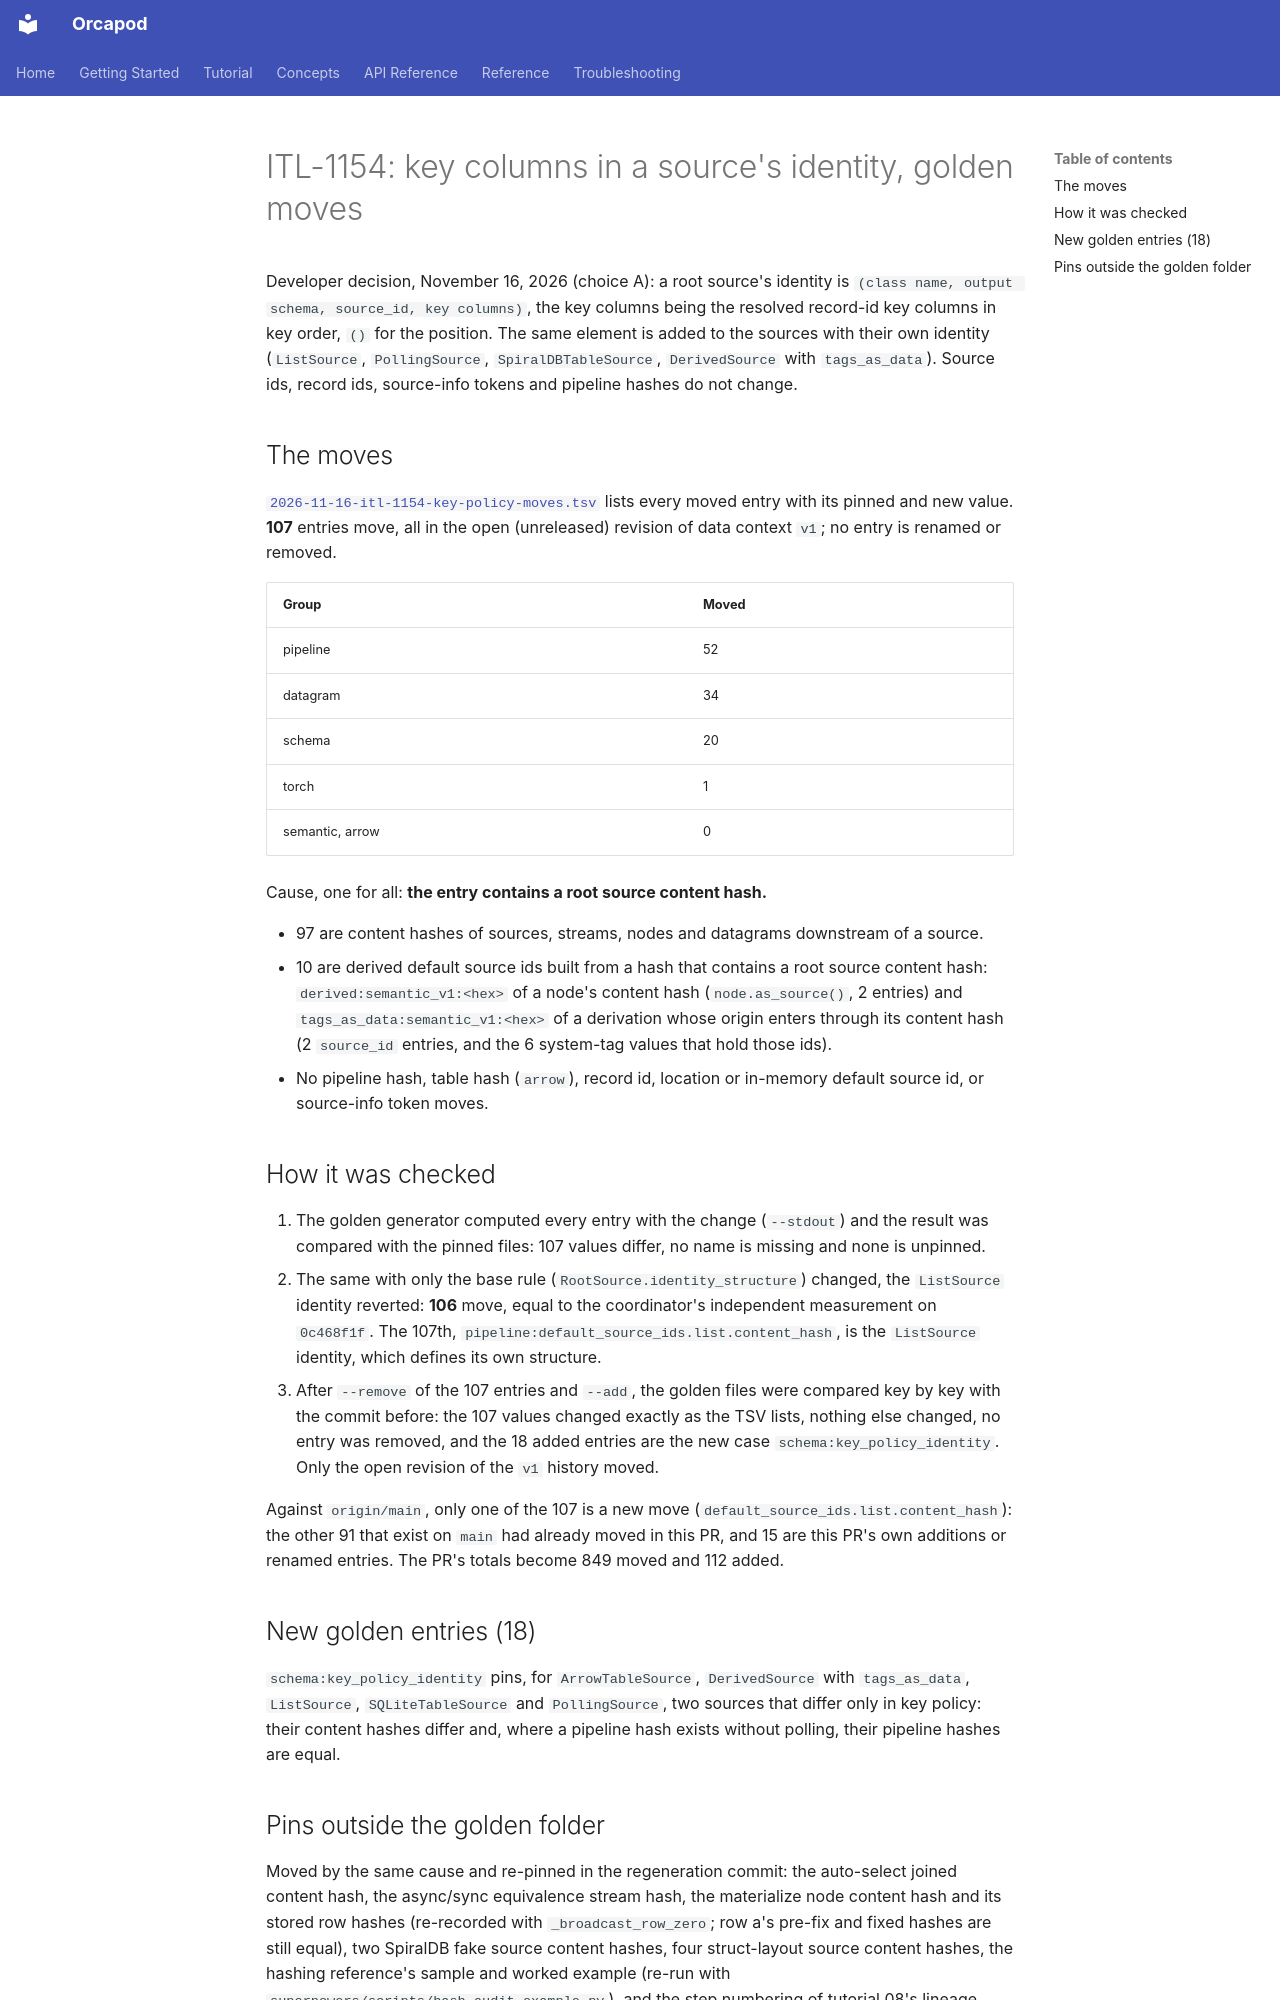

repository: nauticalab/orcapod-python · page: dev/specs/2026-11-16-itl-1154-key-policy-moves/index.html · generator: mkdocs

# ITL-1154: key columns in a source's identity, golden moves

Developer decision, November 16, 2026 (choice A): a root source's identity is
`(class name, output schema, source_id, key columns)`, the key columns being the resolved
record-id key columns in key order, `()` for the position. The same element is added to
the sources with their own identity (`ListSource`, `PollingSource`, `SpiralDBTableSource`,
`DerivedSource` with `tags_as_data`). Source ids, record ids, source-info tokens and
pipeline hashes do not change.

## The moves

[`2026-11-16-itl-1154-key-policy-moves.tsv`](2026-11-16-itl-1154-key-policy-moves.tsv)
lists every moved entry with its pinned and new value. **107** entries move, all in the
open (unreleased) revision of data context `v1`; no entry is renamed or removed.

| Group | Moved |
|---|---|
| pipeline | 52 |
| datagram | 34 |
| schema | 20 |
| torch | 1 |
| semantic, arrow | 0 |

Cause, one for all: **the entry contains a root source content hash.**

- 97 are content hashes of sources, streams, nodes and datagrams downstream of a source.
- 10 are derived default source ids built from a hash that contains a root source content
  hash: `derived:semantic_v1:<hex>` of a node's content hash (`node.as_source()`, 2
  entries) and `tags_as_data:semantic_v1:<hex>` of a derivation whose origin enters
  through its content hash (2 `source_id` entries, and the 6 system-tag values that hold
  those ids).
- No pipeline hash, table hash (`arrow`), record id, location or in-memory default
  source id, or source-info token moves.

## How it was checked

1. The golden generator computed every entry with the change (`--stdout`) and the result
   was compared with the pinned files: 107 values differ, no name is missing and none is
   unpinned.
2. The same with only the base rule (`RootSource.identity_structure`) changed, the
   `ListSource` identity reverted: **106** move, equal to the coordinator's independent
   measurement on `0c468f1f`. The 107th, `pipeline:default_source_ids.list.content_hash`,
   is the `ListSource` identity, which defines its own structure.
3. After `--remove` of the 107 entries and `--add`, the golden files were compared key by
   key with the commit before: the 107 values changed exactly as the TSV lists, nothing
   else changed, no entry was removed, and the 18 added entries are the new case
   `schema:key_policy_identity`. Only the open revision of the `v1` history moved.

Against `origin/main`, only one of the 107 is a new move
(`default_source_ids.list.content_hash`): the other 91 that exist on `main` had already
moved in this PR, and 15 are this PR's own additions or renamed entries. The PR's totals
become 849 moved and 112 added.

## New golden entries (18)

`schema:key_policy_identity` pins, for `ArrowTableSource`, `DerivedSource` with
`tags_as_data`, `ListSource`, `SQLiteTableSource` and `PollingSource`, two sources that
differ only in key policy: their content hashes differ and, where a pipeline hash exists
without polling, their pipeline hashes are equal.
